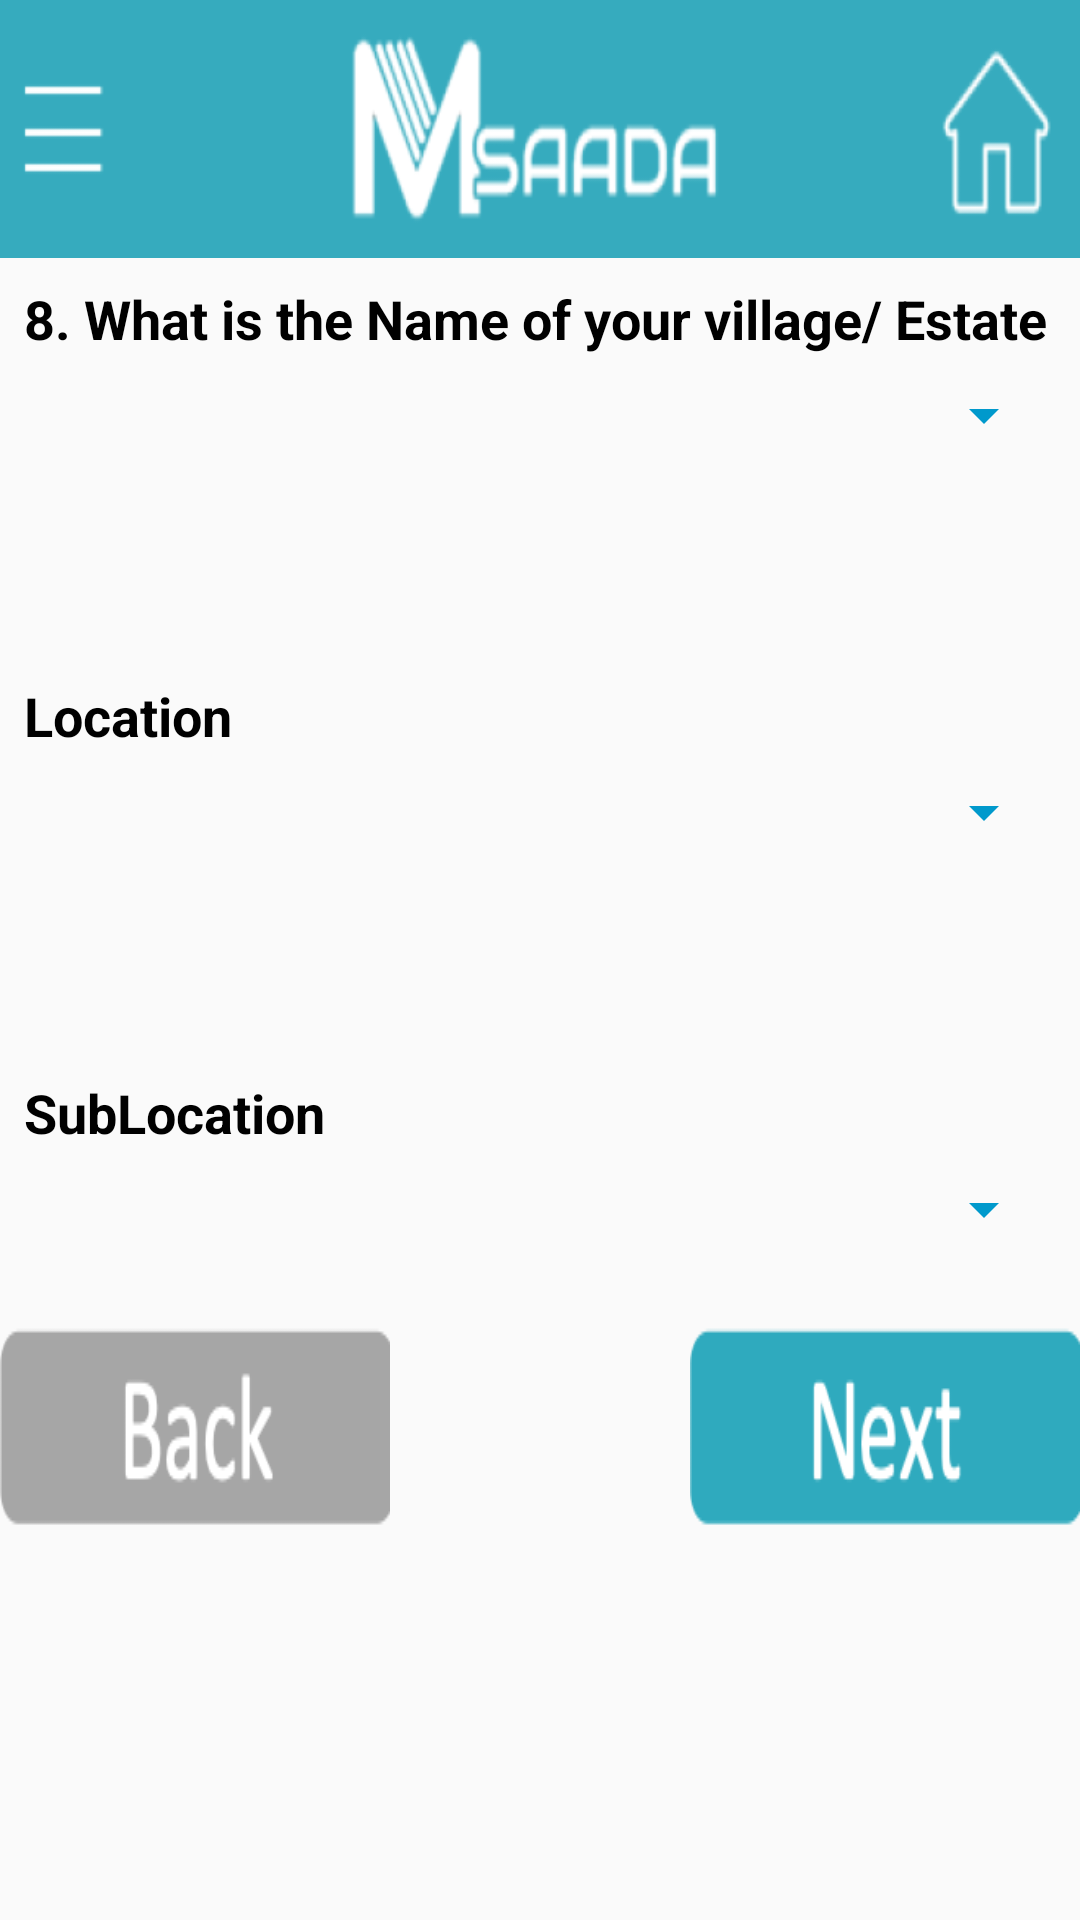

Produce the Android XML layout that renders to this screen, including the resource entries it uses.
<!-- AndroidManifest.xml: application theme AppTheme -->
<!-- res/layout/activity_new_client5.xml -->
<?xml version="1.0" encoding="utf-8"?>
<androidx.coordinatorlayout.widget.CoordinatorLayout xmlns:android="http://schemas.android.com/apk/res/android"
    xmlns:app="http://schemas.android.com/apk/res-auto"
    xmlns:tools="http://schemas.android.com/tools"
    android:layout_width="match_parent"
    android:layout_height="match_parent"
    tools:context=".NewClient1">


    <LinearLayout
        android:layout_width="match_parent"
        android:layout_height="match_parent"
        android:orientation="vertical">


        <ImageView
            android:layout_width="match_parent"
            android:layout_height="86dp"
            android:layout_gravity="center"
            android:background="@drawable/logo_add"
            android:contentDescription="logo"
            android:scaleType="center" />

        <TextView
            android:id="@+id/village_text"
            android:layout_width="wrap_content"
            android:layout_height="wrap_content"
            android:layout_marginStart="8dp"
            android:layout_marginLeft="8dp"
            android:layout_marginTop="8dp"
            android:layout_marginEnd="8dp"
            android:layout_marginRight="8dp"
            android:maxLength="130"
            android:text="8. What is the Name of your village/ Estate"
            android:textStyle="bold"
            android:textSize="18sp"
            android:textColor="@android:color/black"
            app:layout_constraintEnd_toEndOf="parent"
            app:layout_constraintHorizontal_bias="0.0"
            app:layout_constraintStart_toStartOf="parent"
            app:layout_constraintTop_toTopOf="parent" />


        <Spinner
            android:id="@+id/village_spinner"
            android:layout_width="match_parent"
            android:layout_height="24dp"
            android:layout_marginStart="8dp"
            android:layout_marginLeft="8dp"
            android:layout_marginTop="8dp"
            android:layout_marginEnd="8dp"
            android:layout_marginRight="8dp"
            android:layout_marginBottom="8dp"
            android:visibility="visible"
            android:backgroundTint="@android:color/holo_blue_dark"
            />

        <TextView
            android:id="@+id/location_text"
            android:layout_width="wrap_content"
            android:layout_height="wrap_content"
            android:layout_marginStart="8dp"
            android:layout_marginLeft="8dp"
            android:layout_marginTop="68dp"
            android:layout_marginEnd="8dp"
            android:layout_marginRight="8dp"
            android:maxLength="30"
            android:text="Location"
            android:textColor="@android:color/black"
            android:textSize="18sp"
            android:textStyle="bold"
            app:layout_constraintEnd_toEndOf="parent"
            app:layout_constraintHorizontal_bias="0.0"
            app:layout_constraintStart_toStartOf="parent"
            app:layout_constraintTop_toTopOf="parent" />


        <Spinner
            android:id="@+id/location_spinner"
            android:layout_width="match_parent"
            android:layout_height="24dp"
            android:layout_marginStart="8dp"
            android:layout_marginLeft="8dp"
            android:layout_marginTop="8dp"
            android:layout_marginEnd="8dp"
            android:layout_marginRight="8dp"
            android:layout_marginBottom="8dp"
            android:visibility="visible"
            android:backgroundTint="@android:color/holo_blue_dark"
            />


        <TextView
            android:id="@+id/sublocation_text"
            android:layout_width="wrap_content"
            android:layout_height="wrap_content"
            android:layout_marginStart="8dp"
            android:layout_marginLeft="8dp"
            android:layout_marginTop="68dp"
            android:layout_marginEnd="8dp"
            android:layout_marginRight="8dp"
            android:maxLength="30"
            android:text="SubLocation"
            android:textColor="@android:color/black"
            android:textSize="18sp"
            android:textStyle="bold"
            app:layout_constraintEnd_toEndOf="parent"
            app:layout_constraintHorizontal_bias="0.0"
            app:layout_constraintStart_toStartOf="parent"
            app:layout_constraintTop_toTopOf="parent" />


        <Spinner
            android:id="@+id/sublocation_spinner"
            android:layout_width="match_parent"
            android:layout_height="24dp"
            android:layout_marginStart="8dp"
            android:layout_marginLeft="8dp"
            android:layout_marginTop="8dp"
            android:layout_marginEnd="8dp"
            android:layout_marginRight="8dp"
            android:layout_marginBottom="8dp"
            android:visibility="visible"
            android:backgroundTint="@android:color/holo_blue_dark"
            />


        <RelativeLayout
            android:id="@+id/relativeLayoutpage3"
            android:layout_width="fill_parent"
            android:layout_height="wrap_content"
            android:layout_marginTop="5dp"
            >

            <Button
                android:id="@+id/buttonclientback"
                android:layout_width="130dp"
                android:layout_height="106dp"
                android:background="@drawable/addclientback"
                android:layout_alignParentLeft="true"
                android:onClick="onClickBack"
                />

            <Button
                android:id="@+id/buttonclientnext"
                android:layout_width="130dp"
                android:layout_height="106dp"
                android:background="@drawable/addclientnext"
                android:layout_alignParentRight="true"
                android:onClick="onClickNext"
                />

        </RelativeLayout>









    </LinearLayout>
</androidx.coordinatorlayout.widget.CoordinatorLayout>
<!-- resources referenced by this layout -->
<resources>
  <!-- drawable addclientback: png bitmap (drawable, 3366 bytes) -->
  <!-- drawable addclientnext: png bitmap (drawable, 3834 bytes) -->
  <!-- drawable logo_add: png bitmap (drawable, 24557 bytes) -->
  <style name="AppTheme" parent="Theme.AppCompat.Light.DarkActionBar">
          
          <item name="colorPrimary">@color/colorPrimary</item>
          <item name="colorPrimaryDark">@color/colorPrimaryDark</item>
          <item name="colorAccent">@color/colorAccent</item>
          <item name="checkboxStyle">@color/checkBoxChecked</item>
      </style>
  <color name="colorPrimary">#008577</color>
  <color name="colorPrimaryDark">#00574B</color>
  <color name="colorAccent">#D81B60</color>
  <color name="checkBoxChecked">#33b5e5</color>
</resources>
